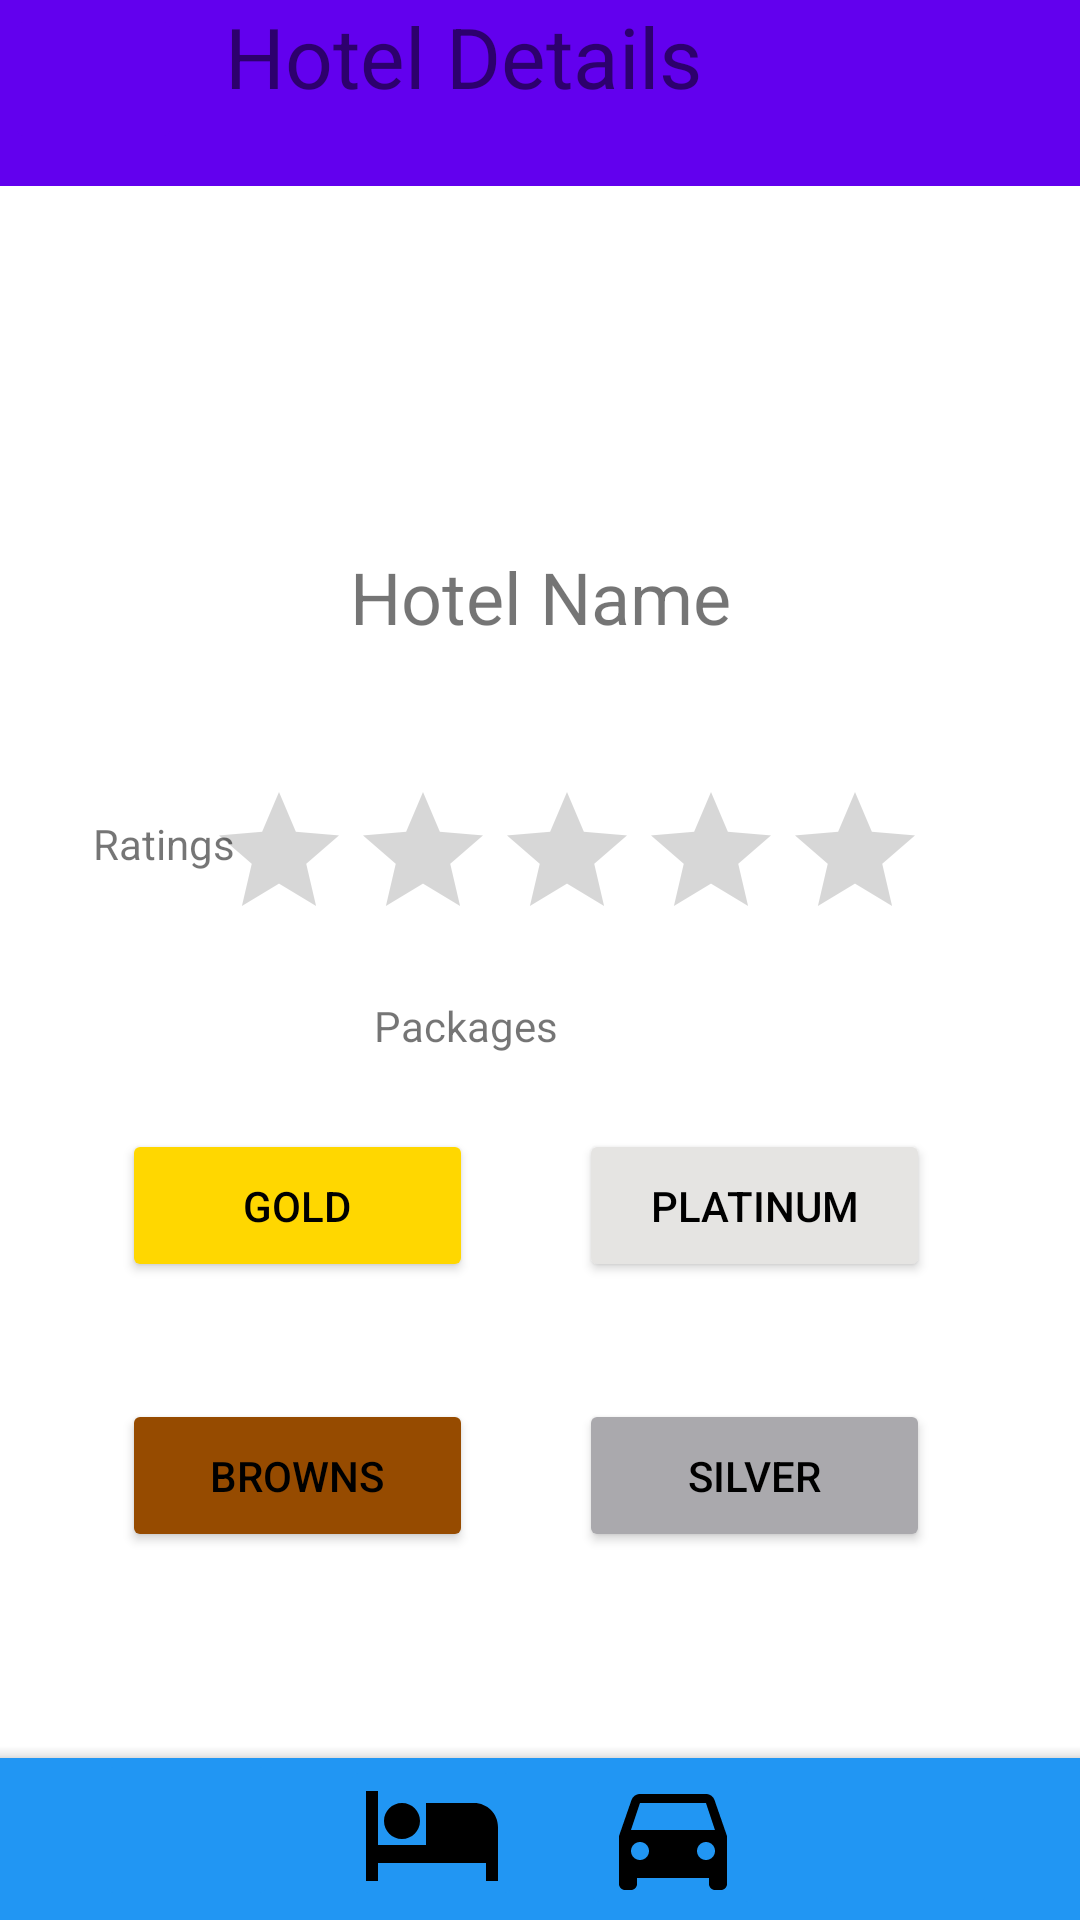

Write the Android layout XML for this screen, with the resource values it uses.
<!-- AndroidManifest.xml: application theme Theme.MADAssigement -->
<!-- res/layout/activity_hotel_view.xml -->
<?xml version="1.0" encoding="utf-8"?>
<androidx.constraintlayout.widget.ConstraintLayout xmlns:android="http://schemas.android.com/apk/res/android"
    xmlns:app="http://schemas.android.com/apk/res-auto"
    xmlns:tools="http://schemas.android.com/tools"
    android:layout_width="match_parent"
    android:layout_height="match_parent"
    android:contentDescription="Ratings"
    tools:context=".Resturant_details_Eddit">

    <Button
        android:id="@+id/button17"
        android:layout_width="@dimen/HoButton_width"
        android:layout_height="@dimen/HoButton_height"
        android:backgroundTint="@color/browns"
        android:text="Browns"
        android:textColor="#000000"
        app:layout_constraintBottom_toBottomOf="parent"
        app:layout_constraintEnd_toEndOf="parent"
        app:layout_constraintHorizontal_bias="0.167"
        app:layout_constraintStart_toStartOf="parent"
        app:layout_constraintTop_toTopOf="parent"
        app:layout_constraintVertical_bias="0.792" />

    <Button
        android:id="@+id/button16"
        android:layout_width="@dimen/HoButton_width"
        android:layout_height="@dimen/HoButton_height"
        android:backgroundTint="@color/Silver"
        android:text="Silver"
        android:textColor="#000000"
        app:layout_constraintBottom_toBottomOf="parent"
        app:layout_constraintEnd_toEndOf="parent"
        app:layout_constraintHorizontal_bias="0.794"
        app:layout_constraintStart_toStartOf="parent"
        app:layout_constraintTop_toTopOf="parent"
        app:layout_constraintVertical_bias="0.792" />

    <Button
        android:id="@+id/button15"
        android:layout_width="@dimen/HoButton_width"
        android:layout_height="@dimen/HoButton_height"
        android:backgroundTint="@color/Gold"
        android:text="GOld"
        android:textColor="#000000"
        app:layout_constraintBottom_toBottomOf="parent"
        app:layout_constraintEnd_toEndOf="parent"
        app:layout_constraintHorizontal_bias="0.167"
        app:layout_constraintStart_toStartOf="parent"
        app:layout_constraintTop_toTopOf="parent"
        app:layout_constraintVertical_bias="0.639" />

    <TextView
        android:id="@+id/textView30"
        android:layout_width="@dimen/Tittle_bar_width"
        android:layout_height="@dimen/Tittle_bar_height"
        android:background="@color/purple_500"
        android:text="@string/hotel_details"
        android:textAlignment="center"
        android:textSize="@dimen/APD_textize"
        app:layout_constraintBottom_toBottomOf="parent"
        app:layout_constraintEnd_toEndOf="parent"
        app:layout_constraintHorizontal_bias="1.0"
        app:layout_constraintStart_toStartOf="parent"
        app:layout_constraintTop_toTopOf="parent"
        app:layout_constraintVertical_bias="0.0" />

    <ImageButton
        android:id="@+id/EBackarrow6"
        android:layout_width="@dimen/BackArrow_width"
        android:layout_height="@dimen/BackArrow_height"
        android:backgroundTint="@color/purple_500"
        android:contentDescription="@string/BackArrow"
        app:layout_constraintBottom_toBottomOf="parent"
        app:layout_constraintEnd_toEndOf="parent"
        app:layout_constraintHorizontal_bias="0.005"
        app:layout_constraintStart_toStartOf="parent"
        app:layout_constraintTop_toTopOf="parent"
        app:layout_constraintVertical_bias="0.002"
        app:srcCompat="@drawable/ic_baseline_arrow_back_24" />

    <TextView
        android:id="@+id/textView28"
        android:layout_width="219dp"
        android:layout_height="62dp"
        android:text="@string/hotel_name"
        android:textAlignment="center"
        android:textSize="24sp"
        app:layout_constraintBottom_toBottomOf="parent"
        app:layout_constraintEnd_toEndOf="parent"
        app:layout_constraintStart_toStartOf="parent"
        app:layout_constraintTop_toTopOf="parent"
        app:layout_constraintVertical_bias="0.316" />

    <RatingBar
        android:id="@+id/ratingBar"
        android:layout_width="@dimen/HRatings_width"
        android:layout_height="@dimen/HRatings_height"
        android:contentDescription="Ratings"
        android:contextClickable="false"
        android:indeterminateTint="#FFFFFF"
        android:secondaryProgressTint="#FFFFFF"
        app:layout_constraintBottom_toBottomOf="parent"
        app:layout_constraintEnd_toEndOf="parent"
        app:layout_constraintHorizontal_bias="0.566"
        app:layout_constraintStart_toStartOf="parent"
        app:layout_constraintTop_toTopOf="parent"
        app:layout_constraintVertical_bias="0.439" />

    <com.google.android.material.bottomappbar.BottomAppBar
        android:id="@+id/bottomAppBar"
        android:layout_width="413dp"
        android:layout_height="54dp"
        android:layout_gravity="bottom"
        app:backgroundTint="@color/Light_blue"
        app:layout_constraintBottom_toBottomOf="parent"
        app:layout_constraintEnd_toEndOf="parent"
        app:layout_constraintHorizontal_bias="0.0"
        app:layout_constraintStart_toStartOf="parent"
        app:layout_constraintTop_toTopOf="parent"
        app:layout_constraintVertical_bias="1.0"
        app:navigationIconTint="@color/Light_blue"
        tools:ignore="BottomAppBar" />

    <ImageButton
        android:id="@+id/imageButton9"
        android:layout_width="@dimen/HBottom_Icon_width"
        android:layout_height="@dimen/HHotel_Button_height"
        android:backgroundTint="@color/Light_blue"
        android:contentDescription="vehicle"
        app:layout_constraintBottom_toBottomOf="parent"
        app:layout_constraintEnd_toEndOf="parent"
        app:layout_constraintHorizontal_bias="0.648"
        app:layout_constraintStart_toStartOf="parent"
        app:layout_constraintTop_toTopOf="parent"
        app:layout_constraintVertical_bias="1.0"
        app:srcCompat="@drawable/ic_baseline_drive_eta_24" />

    <ImageButton
        android:id="@+id/imageButton13"
        android:layout_width="@dimen/HBottom_Icon_width"
        android:layout_height="@dimen/HHotel_Button_height"
        android:backgroundTint="@color/Light_blue"
        android:contentDescription="Resturant"
        app:layout_constraintBottom_toBottomOf="parent"
        app:layout_constraintEnd_toEndOf="parent"
        app:layout_constraintHorizontal_bias="0.379"
        app:layout_constraintStart_toStartOf="parent"
        app:layout_constraintTop_toTopOf="parent"
        app:layout_constraintVertical_bias="0.995"
        app:srcCompat="@drawable/ic_baseline_hotel_24" />

    <ImageButton
        android:id="@+id/imageButton12"
        android:layout_width="@dimen/HBottom_Icon_width"
        android:layout_height="@dimen/HBottom_Icon_height"
        android:backgroundTint="@color/Light_blue"
        android:contentDescription="Home"
        app:layout_constraintBottom_toBottomOf="parent"
        app:layout_constraintEnd_toEndOf="parent"
        app:layout_constraintHorizontal_bias="0.106"
        app:layout_constraintStart_toStartOf="parent"
        app:layout_constraintTop_toTopOf="parent"
        app:layout_constraintVertical_bias="0.995"
        app:srcCompat="@drawable/ic_baseline_home_24" />

    <ImageButton
        android:id="@+id/imageButton11"
        android:layout_width="@dimen/HBottom_Icon_width"
        android:layout_height="@dimen/HHotel_Button_height"
        android:backgroundTint="@color/Light_blue"
        android:contentDescription="Guids"
        app:layout_constraintBottom_toBottomOf="parent"
        app:layout_constraintEnd_toEndOf="parent"
        app:layout_constraintHorizontal_bias="0.908"
        app:layout_constraintStart_toStartOf="parent"
        app:layout_constraintTop_toTopOf="parent"
        app:layout_constraintVertical_bias="1.0"
        app:srcCompat="@drawable/ic_baseline_emoji_people_24" />

    <TextView
        android:id="@+id/textView31"
        android:layout_width="@dimen/HName_width"
        android:layout_height="@dimen/HName_height"
        android:text="@string/Hratings"
        app:layout_constraintBottom_toBottomOf="parent"
        app:layout_constraintEnd_toEndOf="parent"
        app:layout_constraintHorizontal_bias="0.101"
        app:layout_constraintStart_toStartOf="parent"
        app:layout_constraintTop_toTopOf="parent"
        app:layout_constraintVertical_bias="0.441" />

    <TextView
        android:id="@+id/textView33"
        android:layout_width="74dp"
        android:layout_height="22dp"
        android:text="@string/packageTypes"
        app:layout_constraintBottom_toBottomOf="parent"
        app:layout_constraintEnd_toEndOf="parent"
        app:layout_constraintHorizontal_bias="0.436"
        app:layout_constraintStart_toStartOf="parent"
        app:layout_constraintTop_toTopOf="parent"
        app:layout_constraintVertical_bias="0.538" />

    <ImageView
        android:id="@+id/imageView17"
        android:layout_width="@dimen/HoImage_width"
        android:layout_height="@dimen/HoImage_height"
        app:layout_constraintBottom_toBottomOf="parent"
        app:layout_constraintEnd_toEndOf="parent"
        app:layout_constraintHorizontal_bias="0.0"
        app:layout_constraintStart_toStartOf="parent"
        app:layout_constraintTop_toTopOf="parent"
        app:layout_constraintVertical_bias="0.104"
        app:srcCompat="@drawable/icons8_image_96" />

    <Button
        android:id="@+id/button12"
        android:layout_width="117dp"
        android:layout_height="51dp"
        android:backgroundTint="@color/platinum"
        android:text="Platinum"
        android:textColor="#000000"
        app:layout_constraintBottom_toBottomOf="parent"
        app:layout_constraintEnd_toEndOf="parent"
        app:layout_constraintHorizontal_bias="0.794"
        app:layout_constraintStart_toStartOf="parent"
        app:layout_constraintTop_toTopOf="parent"
        app:layout_constraintVertical_bias="0.639" />/>


</androidx.constraintlayout.widget.ConstraintLayout>
<!-- resources referenced by this layout -->
<resources>
  <color name="Gold">#FFD700</color>
  <color name="Light_blue">#2196F3</color>
  <color name="Silver">#aaa9ad</color>
  <color name="browns">#964B00</color>
  <color name="platinum">#E5E4E2 </color>
  <color name="purple_500">#FF6200EE</color>
  <dimen name="APD_textize">28dp</dimen>
  <dimen name="BackArrow_height">50dp</dimen>
  <dimen name="BackArrow_width">59dp</dimen>
  <dimen name="HBottom_Icon_height">54dp</dimen>
  
      //Hotel Details
  <dimen name="HBottom_Icon_width">61dp</dimen>
  <dimen name="HHotel_Button_height">52dp</dimen>
  <dimen name="HName_height">24dp</dimen>
  <dimen name="HName_width">53dp</dimen>
  <dimen name="HRatings_height">48dp</dimen>
  <dimen name="HRatings_width">238dp</dimen>
  <dimen name="HoButton_height">51dp</dimen>
  
  
      //Package Details
  <dimen name="HoButton_width">117dp</dimen>
  <dimen name="HoImage_height">134dp</dimen>
  <dimen name="HoImage_width">409dp</dimen>
  <dimen name="Tittle_bar_height">62dp</dimen>
  <dimen name="Tittle_bar_width">412dp</dimen>
  <!-- drawable ic_baseline_drive_eta_24 (drawable) -->
  <vector android:height="48dp" android:tint="#000000"
      android:viewportHeight="24" android:viewportWidth="24"
      android:width="48dp" xmlns:android="http://schemas.android.com/apk/res/android">
      <path android:fillColor="@android:color/white" android:pathData="M18.92,5.01C18.72,4.42 18.16,4 17.5,4h-11c-0.66,0 -1.21,0.42 -1.42,1.01L3,11v8c0,0.55 0.45,1 1,1h1c0.55,0 1,-0.45 1,-1v-1h12v1c0,0.55 0.45,1 1,1h1c0.55,0 1,-0.45 1,-1v-8l-2.08,-5.99zM6.5,15c-0.83,0 -1.5,-0.67 -1.5,-1.5S5.67,12 6.5,12s1.5,0.67 1.5,1.5S7.33,15 6.5,15zM17.5,15c-0.83,0 -1.5,-0.67 -1.5,-1.5s0.67,-1.5 1.5,-1.5 1.5,0.67 1.5,1.5 -0.67,1.5 -1.5,1.5zM5,10l1.5,-4.5h11L19,10L5,10z"/>
  </vector>
  <!-- drawable ic_baseline_hotel_24 (drawable) -->
  <vector android:height="48dp" android:tint="#000000"
      android:viewportHeight="24" android:viewportWidth="24"
      android:width="48dp" xmlns:android="http://schemas.android.com/apk/res/android">
      <path android:fillColor="@android:color/white" android:pathData="M7,13c1.66,0 3,-1.34 3,-3S8.66,7 7,7s-3,1.34 -3,3 1.34,3 3,3zM19,7h-8v7L3,14L3,5L1,5v15h2v-3h18v3h2v-9c0,-2.21 -1.79,-4 -4,-4z"/>
  </vector>
  <string name="BackArrow">BackArrow</string>
  <string name="Hratings">Ratings</string>
  <string name="hotel_details">Hotel Details</string>
  <string name="hotel_name">Hotel Name</string>
  <string name="packageTypes">Packages</string>
  <style name="Theme.MADAssigement" parent="Theme.MaterialComponents.DayNight.DarkActionBar">
          
          <item name="colorPrimary">@color/purple_500</item>
          <item name="colorPrimaryVariant">@color/purple_700</item>
          <item name="colorOnPrimary">@color/white</item>
          
          <item name="colorSecondary">@color/teal_200</item>
          <item name="colorSecondaryVariant">@color/teal_700</item>
          <item name="colorOnSecondary">@color/black</item>
          
          <item name="android:statusBarColor">?attr/colorPrimaryVariant</item>
          
      </style>
  <color name="purple_700">#FF3700B3</color>
  <color name="white">#FFFFFFFF</color>
  <color name="teal_200">#FF03DAC5</color>
  <color name="teal_700">#FF018786</color>
  <color name="black">#FF000000</color>
</resources>
